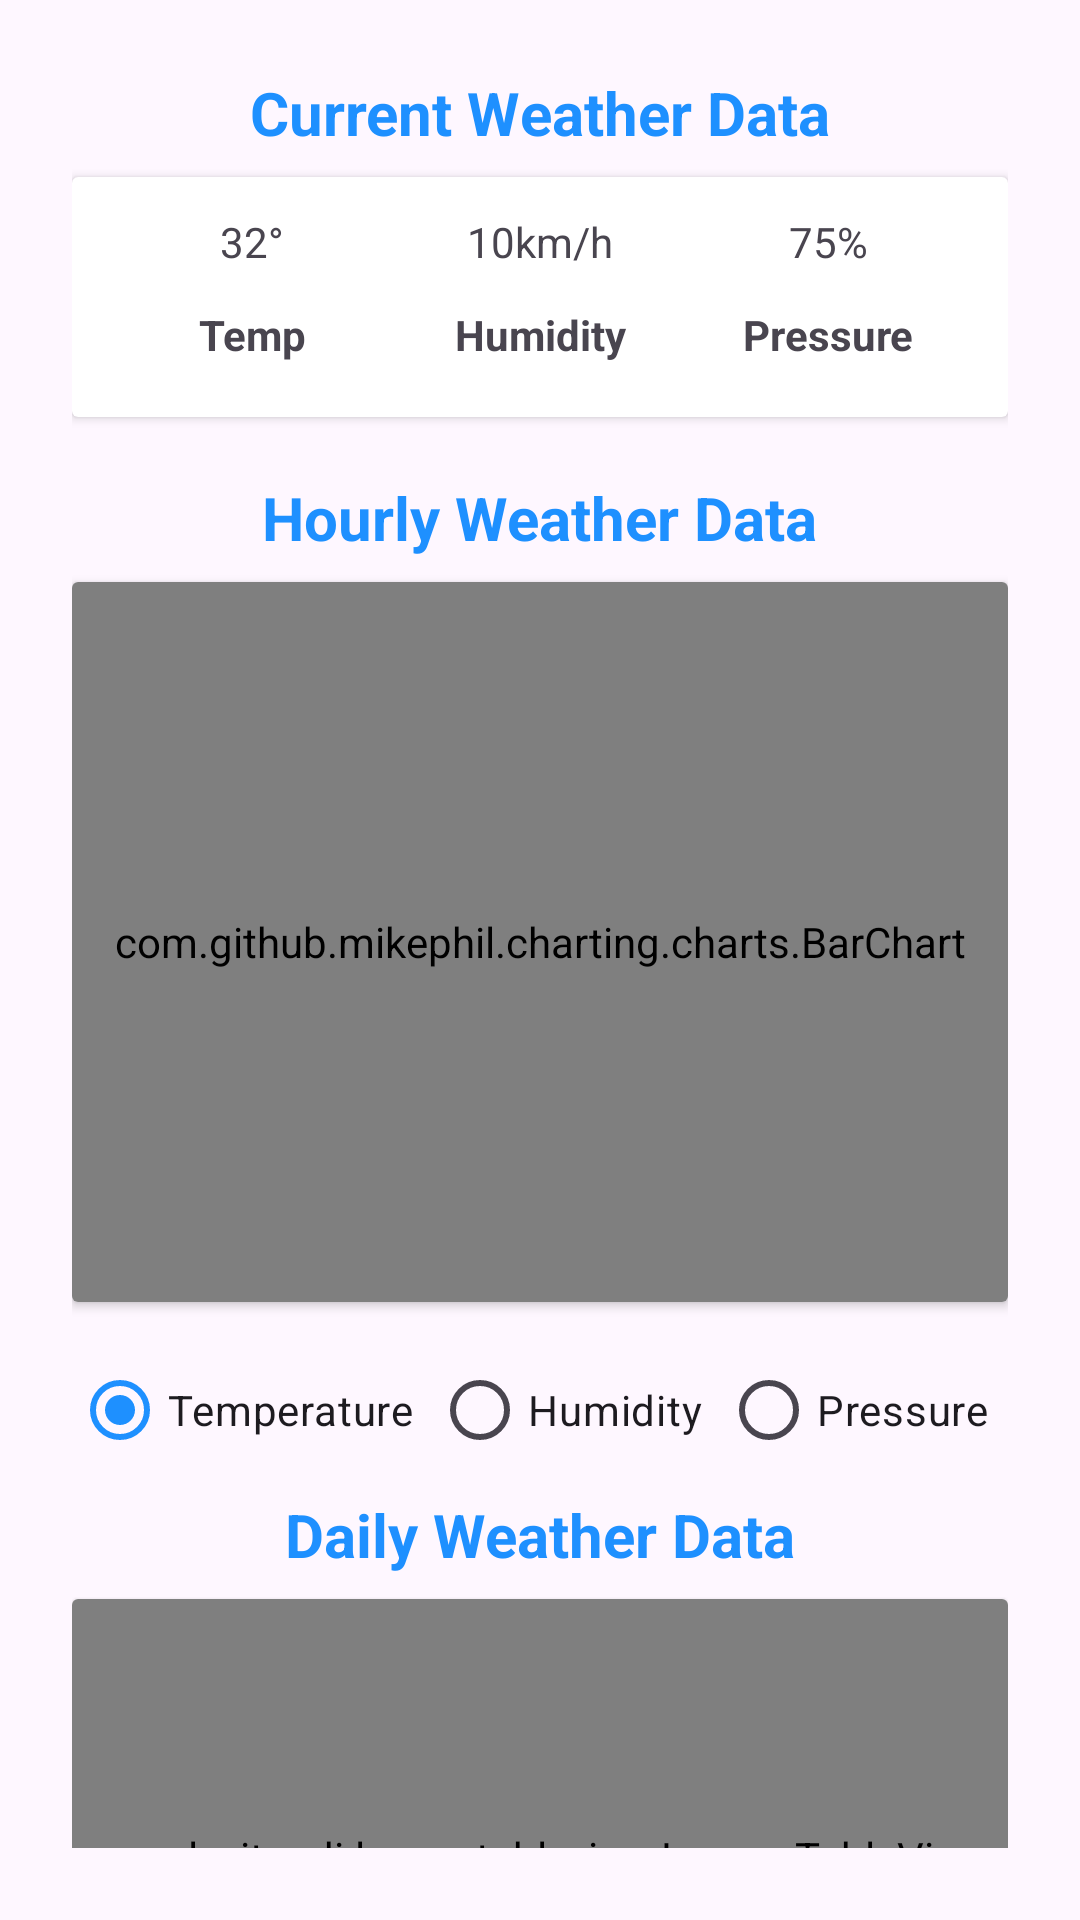

Reconstruct the res/layout file that produces this screen, plus the resources it refers to.
<!-- AndroidManifest.xml: application theme Theme.WeatherApp -->
<!-- res/layout/fragment_home.xml -->
<?xml version="1.0" encoding="utf-8"?>
<FrameLayout xmlns:android="http://schemas.android.com/apk/res/android"
    xmlns:app="http://schemas.android.com/apk/res-auto"
    xmlns:tools="http://schemas.android.com/tools"
    android:layout_width="match_parent"
    android:layout_height="match_parent"
    tools:context=".HomeFragment">

    <androidx.constraintlayout.widget.ConstraintLayout
        android:layout_width="match_parent"
        android:layout_height="match_parent"
        android:layout_margin="24dp">

        <TextView
            android:id="@+id/current_weather_text_view"
            android:layout_width="wrap_content"
            android:layout_height="wrap_content"
            android:text="Current Weather Data"
            android:textSize="20sp"
            android:textColor="@color/humidity"
            android:textStyle="bold"
            app:layout_constraintTop_toTopOf="parent"
            app:layout_constraintBottom_toTopOf="@id/cardView"
            app:layout_constraintStart_toStartOf="parent"
            app:layout_constraintEnd_toEndOf="parent" />


        <androidx.cardview.widget.CardView
            android:id="@+id/cardView"
            android:layout_width="match_parent"
            android:layout_height="80dp"
            android:layout_marginTop="8dp"
            app:layout_constraintEnd_toEndOf="parent"
            app:layout_constraintStart_toStartOf="parent"
            app:layout_constraintTop_toBottomOf="@id/current_weather_text_view">

            <androidx.constraintlayout.widget.ConstraintLayout
                android:layout_width="match_parent"
                android:layout_height="match_parent"
                android:layout_margin="12dp">

                <LinearLayout
                    android:id="@+id/weather_data_text_layout"
                    android:layout_width="match_parent"
                    android:layout_height="wrap_content"
                    android:orientation="horizontal"
                    app:layout_constraintEnd_toEndOf="parent"
                    app:layout_constraintStart_toStartOf="parent"
                    app:layout_constraintTop_toTopOf="parent">

                    <TextView
                        android:id="@+id/temp_data_text_view"
                        android:layout_width="0dp"
                        android:layout_height="wrap_content"
                        android:layout_weight="1"
                        android:text="32°"
                        android:textAlignment="center" />

                    <TextView
                        android:id="@+id/humidity_data_text_view"
                        android:layout_width="0dp"
                        android:layout_height="wrap_content"
                        android:layout_weight="1"
                        android:text="10km/h"
                        android:textAlignment="center" />

                    <TextView
                        android:id="@+id/pressure_data_text_view"
                        android:layout_width="0dp"
                        android:layout_height="wrap_content"
                        android:layout_weight="1"
                        android:text="75%"
                        android:textAlignment="center" />

                </LinearLayout>

                <LinearLayout
                    android:id="@+id/weather_data_title_text_layout"
                    android:layout_width="match_parent"
                    android:layout_height="wrap_content"
                    android:layout_marginTop="12dp"
                    android:orientation="horizontal"
                    app:layout_constraintEnd_toEndOf="parent"
                    app:layout_constraintStart_toStartOf="parent"
                    app:layout_constraintTop_toBottomOf="@id/weather_data_text_layout">

                    <TextView
                        android:id="@+id/temp_text_view"
                        android:layout_width="0dp"
                        android:layout_height="wrap_content"
                        android:layout_weight="1"
                        android:text="Temp"
                        android:textAlignment="center"
                        android:textStyle="bold" />

                    <TextView
                        android:id="@+id/humidity_text_view"
                        android:layout_width="0dp"
                        android:layout_height="wrap_content"
                        android:layout_weight="1"
                        android:text="Humidity"
                        android:textAlignment="center"
                        android:textStyle="bold" />

                    <TextView
                        android:id="@+id/pressure_text_view"
                        android:layout_width="0dp"
                        android:layout_height="wrap_content"
                        android:layout_weight="1"
                        android:text="Pressure"
                        android:textAlignment="center"
                        android:textStyle="bold" />
                </LinearLayout>

            </androidx.constraintlayout.widget.ConstraintLayout>


        </androidx.cardview.widget.CardView>

        <TextView
            android:id="@+id/hourly_weather_text_view"
            android:layout_width="wrap_content"
            android:layout_height="wrap_content"
            android:text="Hourly Weather Data"
            android:textSize="20sp"
            android:textColor="@color/humidity"
            android:textStyle="bold"
            android:layout_marginTop="20dp"
            app:layout_constraintTop_toBottomOf="@id/cardView"
            app:layout_constraintStart_toStartOf="parent"
            app:layout_constraintEnd_toEndOf="parent" />

        <androidx.cardview.widget.CardView
            android:id="@+id/cardView2"
            android:layout_width="match_parent"
            android:layout_height="240dp"
            android:layout_marginTop="8dp"
            app:layout_constraintEnd_toEndOf="parent"
            app:layout_constraintStart_toStartOf="parent"
            app:layout_constraintTop_toBottomOf="@+id/hourly_weather_text_view">

            <RelativeLayout
                android:layout_width="match_parent"
                android:layout_height="match_parent">

                <com.github.mikephil.charting.charts.BarChart
                    android:id="@+id/barChart"
                    android:layout_width="match_parent"
                    android:layout_height="300dp" />

            </RelativeLayout>


        </androidx.cardview.widget.CardView>

        <RadioGroup
            android:id="@+id/chartRadioGroup"
            android:layout_width="match_parent"
            android:layout_height="wrap_content"
            android:layout_marginTop="12dp"
            android:orientation="horizontal"
            app:layout_constraintEnd_toEndOf="parent"
            app:layout_constraintStart_toStartOf="parent"
            app:layout_constraintTop_toBottomOf="@+id/cardView2">

            <RadioButton
                android:id="@+id/rbTemperature"
                android:layout_width="wrap_content"
                android:layout_height="wrap_content"
                android:layout_weight="1"
                android:checked="true"
                android:text="Temperature" />

            <RadioButton
                android:id="@+id/rbHumidity"
                android:layout_width="wrap_content"
                android:layout_height="wrap_content"
                android:layout_weight="1"
                android:text="Humidity" />

            <RadioButton
                android:id="@+id/rbPressure"
                android:layout_width="wrap_content"
                android:layout_height="wrap_content"
                android:layout_weight="1"
                android:text="Pressure" />
        </RadioGroup>

        <TextView
            android:id="@+id/daily_weather_text_view"
            android:layout_width="wrap_content"
            android:layout_height="wrap_content"
            android:text="Daily Weather Data"
            android:textSize="20sp"
            android:textColor="@color/humidity"
            android:textStyle="bold"
            android:layout_marginTop="4dp"
            app:layout_constraintTop_toBottomOf="@id/chartRadioGroup"
            app:layout_constraintStart_toStartOf="parent"
            app:layout_constraintEnd_toEndOf="parent" />

        <androidx.cardview.widget.CardView
            android:id="@+id/cardView3"
            android:layout_width="match_parent"
            android:layout_height="172dp"
            android:layout_marginTop="8dp"
            app:layout_constraintEnd_toEndOf="parent"
            app:layout_constraintStart_toStartOf="parent"
            app:layout_constraintTop_toBottomOf="@+id/daily_weather_text_view">

            <TextView
                android:layout_width="wrap_content"
                android:layout_height="wrap_content"
                android:layout_gravity="center"
                android:text="Table goes here" />

            <RelativeLayout
                android:layout_width="match_parent"
                android:layout_height="match_parent">

                <com.levitnudi.legacytableview.LegacyTableView
                    android:id="@+id/legacy_table_view"
                    android:layout_width="match_parent"
                    android:layout_height="match_parent"/>

            </RelativeLayout>

        </androidx.cardview.widget.CardView>

        <ProgressBar
            android:id="@+id/progressBar"
            style="?android:attr/progressBarStyle"
            android:layout_width="wrap_content"
            android:layout_height="wrap_content"
            android:elevation="10dp"
            android:visibility="gone"
            app:layout_constraintBottom_toBottomOf="parent"
            app:layout_constraintEnd_toEndOf="parent"
            app:layout_constraintStart_toStartOf="parent"
            app:layout_constraintTop_toTopOf="parent"
            tools:visibility="visible" />

    </androidx.constraintlayout.widget.ConstraintLayout>

</FrameLayout>
<!-- resources referenced by this layout -->
<resources>
  <color name="humidity">#1E90FF</color>
  <style name="Theme.WeatherApp" parent="Theme.Material3.Light.NoActionBar">
          <item name="colorPrimary">@color/humidity</item>
          <item name="colorPrimaryContainer">@color/humidity</item>
  
          
          <item name="android:colorControlActivated">@color/humidity</item>
  
          
          <item name="android:navigationBarColor">@color/humidity</item>
      </style>
</resources>
